Labelled photos from "clasif-malaria", an image-classification folder in ajbanegas/CNN-CAD. The possible labels are: decoys, inhibitors.

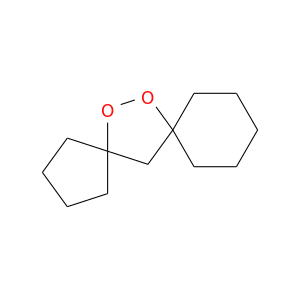
Label: inhibitors

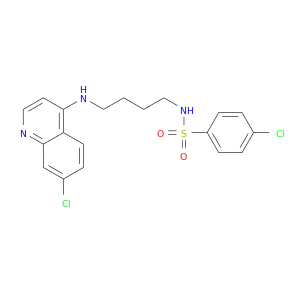
Label: inhibitors

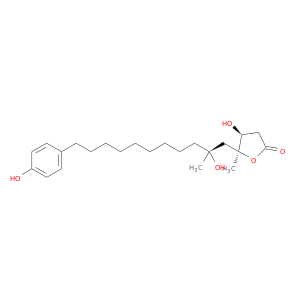
Label: inhibitors

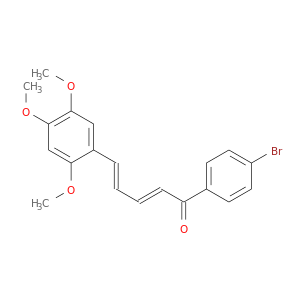
Label: decoys

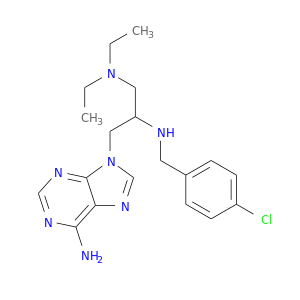
Label: decoys

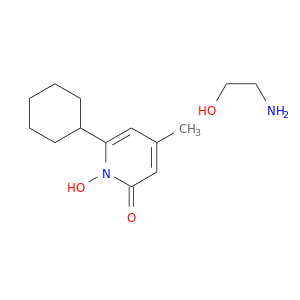
Label: decoys
